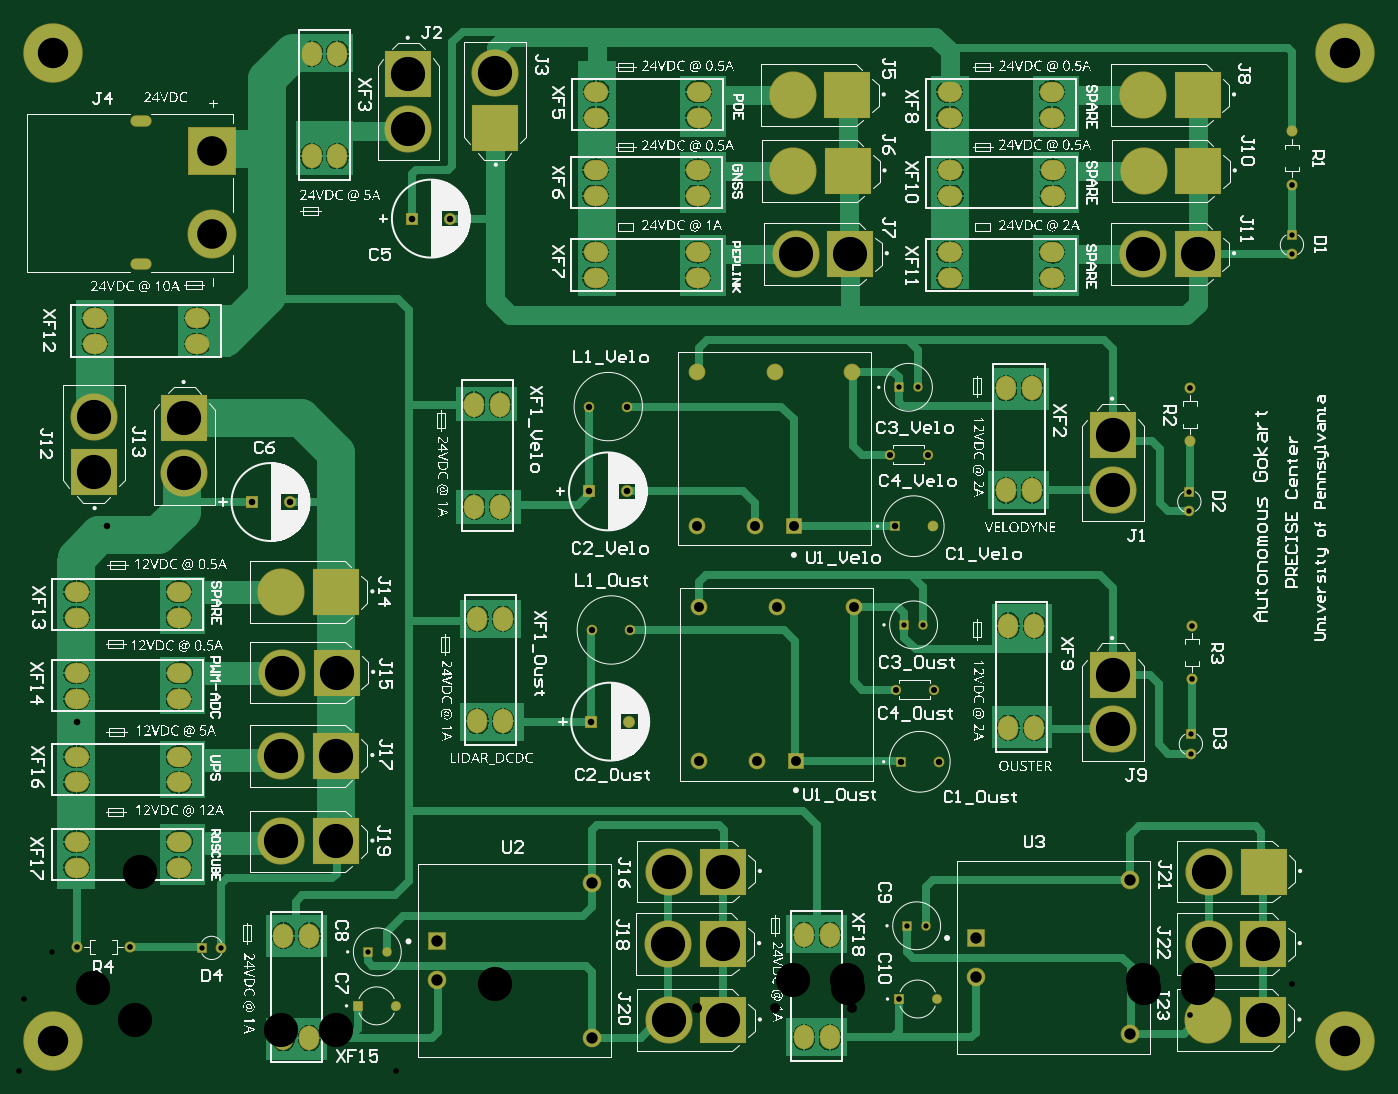
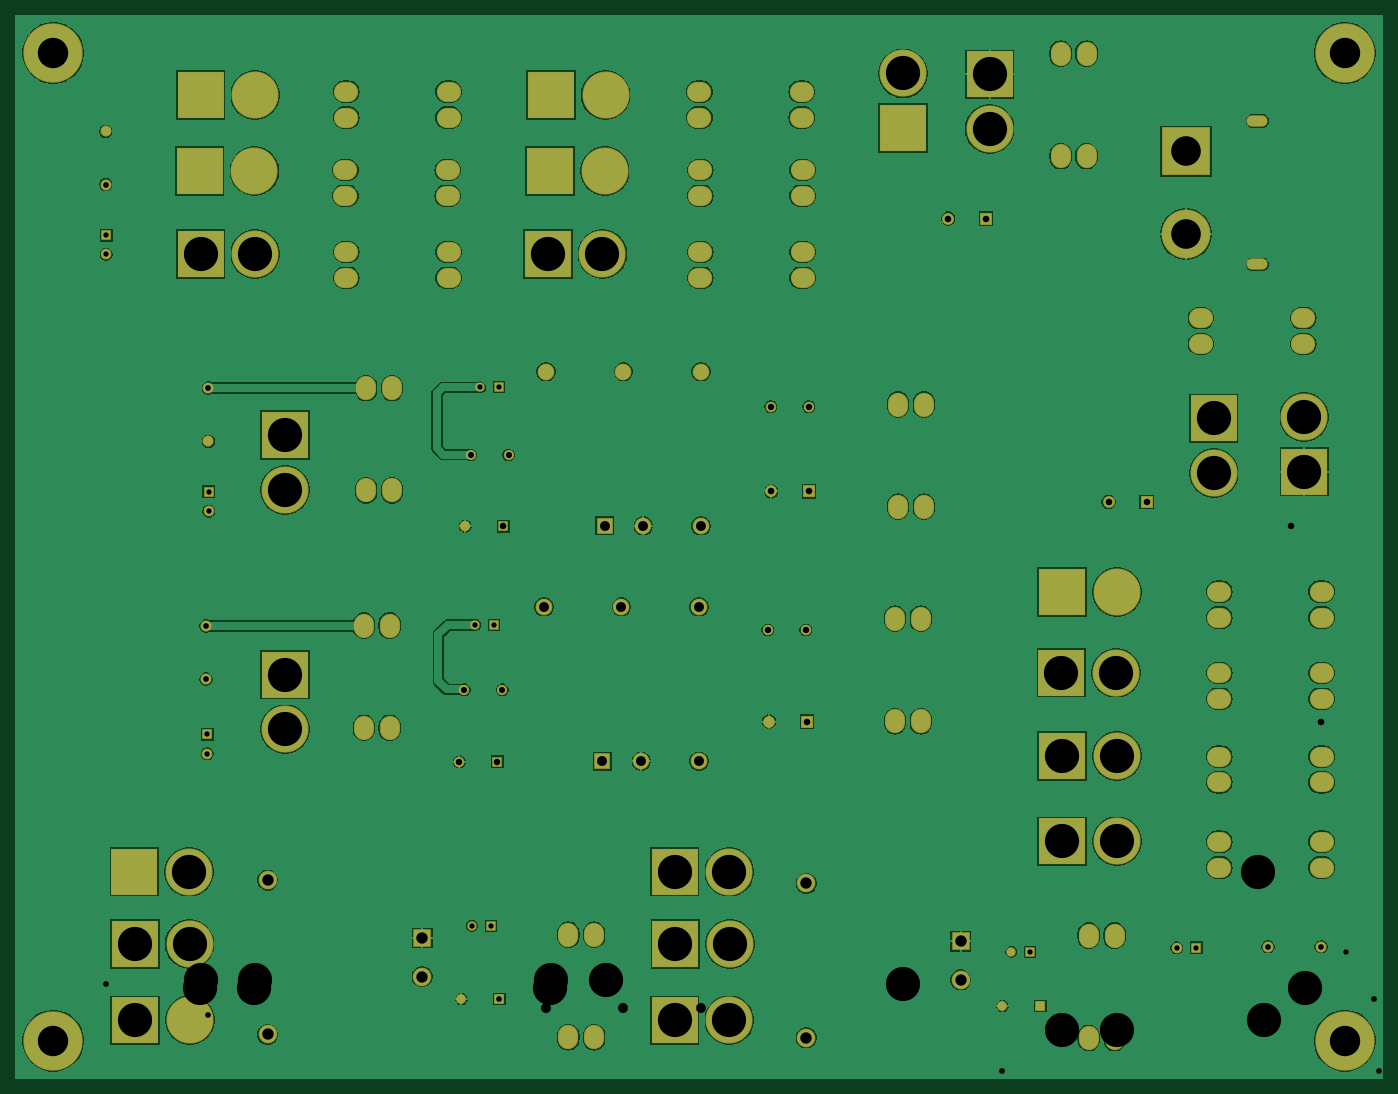
Circuit board: 10 layer files. Board 180.0 x 140.0 mm.
- drill: PDU_Main-RoundHoles.TXT (1958 bytes)
- drill: PDU_Main-SlotHoles.TXT (3369 bytes)
- bottom_copper: PDU_Main.GBL (107536 bytes)
- bottom_silk: PDU_Main.GBO (284 bytes)
- paste: PDU_Main.GBP (282 bytes)
- bottom_mask: PDU_Main.GBS (5598 bytes)
- top_copper: PDU_Main.GTL (84562 bytes)
- top_silk: PDU_Main.GTO (497636 bytes)
- paste: PDU_Main.GTP (286 bytes)
- top_mask: PDU_Main.GTS (5597 bytes)

=== drill: PDU_Main-RoundHoles.TXT ===
M48
;Layer_Color=9474304
;FILE_FORMAT=2:5
INCH,LZ
;TYPE=PLATED
T2F00S00C0.02756
T3F00S00C0.02953
T4F00S00C0.03150
T5F00S00C0.03307
T6F00S00C0.03346
T7F00S00C0.03400
T9F00S00C0.05118
T10F00S00C0.05906
T11F00S00C0.15354
T12F00S00C0.15748
T13F00S00C0.17717
%
T02
X0609171Y0168462
Y0178462
X0471966Y0079262
X0462124
X019252Y0065748
X0182677
X0106735Y0067833
X0096734
X0460549Y0235168
X0470392
X0467717Y0358268
X0457874
X0608384Y0304053
Y0294053
X0661533Y0427124
Y0437124
T03
X01774Y003777
X0197085
X0457715Y0041313
X04774
X0609724Y0207031
X0059504Y0068385
X0031945
X0609724Y0234591
X0608542Y033026
Y0357819
X0661692Y0463331
Y049089
T04
X0456169Y0201587
X0475854
X0472704Y0323241
X0453019
T05
X0299004Y0232525
X0318689
X0317114Y0348273
X0297429
T06
X0458824Y0164244
X0478509
X047536Y0286291
X0455675
T07
X0298425Y0185039
X031811
X0142126Y0298819
X0122441
X0297244Y0304331
X0316929
X0225197Y0445669
X0205512
T09
X0384252Y0164567
X0404331
X0354331
Y0244488
X0353287Y0286449
Y036637
X0393445
X0433602
X0403287Y0286449
X0383209
X0394488Y0244488
X0434646
T10
X0218763Y0051194
X0298763Y0021194
X0497794Y0052939
X0577794Y0022939
Y0102939
X0497794Y0072939
X0298763Y0101194
X0218763Y0071194
T11
X0101969Y0437642
Y0480555
T12
X0019685Y0019685
X0688976
X0019685Y0531496
X0688976
T13
X0338583Y0030315
X0366929
X061811
X0646457
X0646654Y0069866
X0618307
X0618504Y0107268
X064685
X0568716Y0181102
Y0209449
X0366929Y0107268
X0338583
X0338189Y0069866
X0366535
X0166142Y0123016
X0137795
Y0167323
X0166142
X0166535Y0210417
X0138189
X0040732Y0314567
Y0342913
X0087614Y0342126
Y0313779
X0137795Y025215
X0166142
X0568716Y0305118
Y0333465
X0584252Y0427347
X0612598
X0612992Y047026
X0584646
X0584252Y050963
X0612598
X0431102
X0402756
X040315Y047026
X0431496
X0432677Y0427347
X0404331
X0248606Y049252
Y0520866
X0203756Y0520472
Y0492126
M30

=== drill: PDU_Main-SlotHoles.TXT ===
M48
;Layer_Color=9474304
;FILE_FORMAT=2:5
INCH,LZ
;TYPE=PLATED
T1F00S00C0.02362
T8F00S00C0.04724
%
G90
G05
T01
G00X0066929Y0421894
M15
G01X0062992
M16
G00X0066929Y0496303
M15
G01X0062992
M16
T08
G00X0138976Y0022303
M15
G01Y0019941
M16
G00X0152362Y0022303
M15
G01Y0019941
M16
G00X0408661Y0022697
M15
G01Y0020335
M16
G00X0422047Y0022697
M15
G01Y0020335
M16
G00X0527953Y0182933
M15
G01Y0180571
M16
G00X0514567Y0182933
M15
G01Y0180571
M16
G00X0422047Y0075728
M15
G01Y0073366
M16
G00X0408661Y0075728
M15
G01Y0073366
M16
G00X0252756Y0186476
M15
G01Y0184114
M16
G00X023937Y0186476
M15
G01Y0184114
M16
G00X0083602Y019685
M15
G01X0085965
M16
G00X0083602Y0210236
M15
G01X0085965
M16
G00X0083602Y0166929
M15
G01X0085965
M16
G00X0083602Y0153543
M15
G01X0085965
M16
G00X0083602Y0122835
M15
G01X0085965
M16
G00X0083602Y0109449
M15
G01X0085965
M16
G00X0138976Y0075335
M15
G01Y0072973
M16
G00X0152362Y0075335
M15
G01Y0072973
M16
G00X0030571Y0109449
M15
G01X0032933
M16
G00X0030571Y0122835
M15
G01X0032933
M16
G00X0030571Y0153543
M15
G01X0032933
M16
G00X0030571Y0166929
M15
G01X0032933
M16
G00X0030571Y019685
M15
G01X0032933
M16
G00X0030571Y0210236
M15
G01X0032933
M16
G00X0030571Y0238976
M15
G01X0032933
M16
G00X0030571Y0252362
M15
G01X0032933
M16
G00X0083602Y0252362
M15
G01X0085965
M16
G00X0083602Y0238976
M15
G01X0085965
M16
G00X023937Y0239508
M15
G01Y0237146
M16
G00X0252756Y0239508
M15
G01Y0237146
M16
G00X0251181Y02975
M15
G01Y0295138
M16
G00X0237795Y02975
M15
G01Y0295138
M16
G00X0237795Y0350532
M15
G01Y0348169
M16
G00X0251181Y0350532
M15
G01Y0348169
M16
G00X0513386Y0359055
M15
G01Y0356693
M16
G00X0513386Y0306024
M15
G01Y0303661
M16
G00X0514567Y0235965
M15
G01Y0233602
M16
G00X0527953Y0235965
M15
G01Y0233602
M16
G00X0526772Y0306024
M15
G01Y0303661
M16
G00X0526772Y0359055
M15
G01Y0356693
M16
G00X0535965Y0414961
M15
G01X0538327
M16
G00X0535965Y0428346
M15
G01X0538327
M16
G00X0536358Y045748
M15
G01X0538721
M16
G00X0536358Y0470866
M15
G01X0538721
M16
G00X0535965Y0498032
M15
G01X0538327
M16
G00X0535965Y0511417
M15
G01X0538327
M16
G00X0482933Y0511417
M15
G01X0485295
M16
G00X0482933Y0498032
M15
G01X0485295
M16
G00X0483327Y0470866
M15
G01X0485689
M16
G00X0483327Y045748
M15
G01X0485689
M16
G00X0482933Y0428346
M15
G01X0485295
M16
G00X0482933Y0414961
M15
G01X0485295
M16
G00X03525Y0414961
M15
G01X0354862
M16
G00X03525Y0428346
M15
G01X0354862
M16
G00X03525Y045748
M15
G01X0354862
M16
G00X03525Y0470866
M15
G01X0354862
M16
G00X0352894Y0498032
M15
G01X0355256
M16
G00X0352894Y0511417
M15
G01X0355256
M16
G00X0299862Y0511417
M15
G01X0302224
M16
G00X0299862Y0498032
M15
G01X0302224
M16
G00X0299468Y0470866
M15
G01X0301831
M16
G00X0299468Y045748
M15
G01X0301831
M16
G00X0299468Y0428346
M15
G01X0301831
M16
G00X0299468Y0414961
M15
G01X0301831
M16
G00X0166929Y0479252
M15
G01Y047689
M16
G00X0153543Y0479252
M15
G01Y047689
M16
G00X0095413Y0394094
M15
G01X0093051
M16
G00X0095413Y0380709
M15
G01X0093051
M16
G00X0042382Y0380709
M15
G01X004002
M16
G00X0042382Y0394094
M15
G01X004002
M16
G00X0153543Y0532283
M15
G01Y0529921
M16
G00X0166929Y0532283
M15
G01Y0529921
M16
M17
M30

=== bottom_copper: PDU_Main.GBL (107536 bytes, source omitted) ===
=== bottom_silk: PDU_Main.GBO ===
G04*
G04 #@! TF.GenerationSoftware,Altium Limited,Altium Designer,21.9.2 (33)*
G04*
G04 Layer_Color=32896*
%FSLAX25Y25*%
%MOIN*%
G70*
G04*
G04 #@! TF.SameCoordinates,B47FFC8E-61E7-446A-90B7-BF6068300CD5*
G04*
G04*
G04 #@! TF.FilePolarity,Positive*
G04*
G01*
G75*
M02*

=== paste: PDU_Main.GBP ===
G04*
G04 #@! TF.GenerationSoftware,Altium Limited,Altium Designer,21.9.2 (33)*
G04*
G04 Layer_Color=128*
%FSLAX25Y25*%
%MOIN*%
G70*
G04*
G04 #@! TF.SameCoordinates,B47FFC8E-61E7-446A-90B7-BF6068300CD5*
G04*
G04*
G04 #@! TF.FilePolarity,Positive*
G04*
G01*
G75*
M02*

=== bottom_mask: PDU_Main.GBS ===
G04*
G04 #@! TF.GenerationSoftware,Altium Limited,Altium Designer,21.9.2 (33)*
G04*
G04 Layer_Color=16711935*
%FSLAX25Y25*%
%MOIN*%
G70*
G04*
G04 #@! TF.SameCoordinates,B47FFC8E-61E7-446A-90B7-BF6068300CD5*
G04*
G04*
G04 #@! TF.FilePolarity,Negative*
G04*
G01*
G75*
%ADD16O,0.11036X0.05918*%
%ADD17C,0.25367*%
%ADD18R,0.25367X0.25367*%
%ADD19C,0.24422*%
%ADD20R,0.24422X0.24422*%
%ADD21C,0.05753*%
%ADD22C,0.06200*%
%ADD23R,0.06200X0.06200*%
%ADD24R,0.05556X0.05556*%
%ADD25C,0.05556*%
%ADD26O,0.10446X0.12611*%
%ADD27O,0.12611X0.10446*%
%ADD28C,0.05485*%
%ADD29R,0.09658X0.09658*%
%ADD30C,0.09658*%
%ADD31C,0.08674*%
%ADD32R,0.08674X0.08674*%
%ADD33C,0.05524*%
%ADD34R,0.05524X0.05524*%
%ADD35C,0.05328*%
%ADD36R,0.04934X0.04934*%
%ADD37C,0.04934*%
%ADD38C,0.05131*%
%ADD39R,0.05131X0.05131*%
%ADD40R,0.05556X0.05556*%
%ADD41R,0.24422X0.24422*%
%ADD42C,0.30800*%
D16*
X64961Y421894D02*
D03*
Y496303D02*
D03*
D17*
X101969Y437642D02*
D03*
D18*
Y480555D02*
D03*
D19*
X338583Y30315D02*
D03*
X568716Y305118D02*
D03*
X203756Y492126D02*
D03*
X248606Y520866D02*
D03*
X402756Y509630D02*
D03*
X403150Y470260D02*
D03*
X404331Y427347D02*
D03*
X584252Y509630D02*
D03*
X568716Y181102D02*
D03*
X584646Y470260D02*
D03*
X584252Y427347D02*
D03*
X40732Y342913D02*
D03*
X87614Y313779D02*
D03*
X137795Y252150D02*
D03*
X138189Y210417D02*
D03*
X338583Y107268D02*
D03*
X137795Y167323D02*
D03*
X338189Y69866D02*
D03*
X137795Y123016D02*
D03*
X618504Y107268D02*
D03*
X618307Y69866D02*
D03*
X618110Y30315D02*
D03*
D20*
X366929D02*
D03*
X431102Y509630D02*
D03*
X431496Y470260D02*
D03*
X432677Y427347D02*
D03*
X612598Y509630D02*
D03*
X612992Y470260D02*
D03*
X612598Y427347D02*
D03*
X166142Y252150D02*
D03*
X166535Y210417D02*
D03*
X366929Y107268D02*
D03*
X166142Y167323D02*
D03*
X366535Y69866D02*
D03*
X166142Y123016D02*
D03*
X646850Y107268D02*
D03*
X646654Y69866D02*
D03*
X646457Y30315D02*
D03*
D21*
X59504Y68385D02*
D03*
X31945D02*
D03*
X661692Y463331D02*
D03*
Y490890D02*
D03*
X608542Y357819D02*
D03*
Y330260D02*
D03*
X609724Y234591D02*
D03*
Y207031D02*
D03*
D22*
X142126Y298819D02*
D03*
X318110Y185039D02*
D03*
X316929Y304331D02*
D03*
X225197Y445669D02*
D03*
D23*
X122441Y298819D02*
D03*
X298425Y185039D02*
D03*
X297244Y304331D02*
D03*
X205512Y445669D02*
D03*
D24*
X96734Y67833D02*
D03*
D25*
X106735D02*
D03*
X661533Y427124D02*
D03*
X608384Y294053D02*
D03*
X609171Y168462D02*
D03*
D26*
X152362Y74154D02*
D03*
Y21122D02*
D03*
X138976Y74154D02*
D03*
Y21122D02*
D03*
X239370Y185295D02*
D03*
Y238327D02*
D03*
X252756Y185295D02*
D03*
Y238327D02*
D03*
X251181Y349350D02*
D03*
Y296319D02*
D03*
X237795Y349350D02*
D03*
Y296319D02*
D03*
X526772Y357874D02*
D03*
Y304842D02*
D03*
X513386Y357874D02*
D03*
Y304842D02*
D03*
X166929Y531102D02*
D03*
Y478071D02*
D03*
X153543Y531102D02*
D03*
Y478071D02*
D03*
X514567Y181752D02*
D03*
Y234784D02*
D03*
X527953Y181752D02*
D03*
Y234784D02*
D03*
X408661Y21516D02*
D03*
Y74547D02*
D03*
X422047Y21516D02*
D03*
Y74547D02*
D03*
D27*
X537146Y498032D02*
D03*
X484114D02*
D03*
X537146Y511417D02*
D03*
X484114D02*
D03*
X354075Y498032D02*
D03*
X301043D02*
D03*
X354075Y511417D02*
D03*
X301043D02*
D03*
X300650Y428346D02*
D03*
X353681D02*
D03*
X300650Y414961D02*
D03*
X353681D02*
D03*
X484508Y470866D02*
D03*
X537539D02*
D03*
X484508Y457480D02*
D03*
X537539D02*
D03*
X484114Y428346D02*
D03*
X537146D02*
D03*
X484114Y414961D02*
D03*
X537146D02*
D03*
X41201Y394094D02*
D03*
X94232D02*
D03*
X41201Y380709D02*
D03*
X94232D02*
D03*
X84784Y238976D02*
D03*
X31752D02*
D03*
X84784Y252362D02*
D03*
X31752D02*
D03*
X84784Y196850D02*
D03*
X31752D02*
D03*
X84784Y210236D02*
D03*
X31752D02*
D03*
X84784Y153543D02*
D03*
X31752D02*
D03*
X84784Y166929D02*
D03*
X31752D02*
D03*
X84784Y109449D02*
D03*
X31752D02*
D03*
X84784Y122835D02*
D03*
X31752D02*
D03*
X353681Y457480D02*
D03*
X300650D02*
D03*
X353681Y470866D02*
D03*
X300650D02*
D03*
D28*
X317114Y348273D02*
D03*
X297429D02*
D03*
X318689Y232525D02*
D03*
X299004D02*
D03*
D29*
X218763Y71194D02*
D03*
X497794Y72939D02*
D03*
D30*
X218763Y51194D02*
D03*
X298763Y21194D02*
D03*
Y101194D02*
D03*
X577794Y102939D02*
D03*
Y22939D02*
D03*
X497794Y52939D02*
D03*
D31*
X353287Y286449D02*
D03*
Y366370D02*
D03*
X393445D02*
D03*
X433602D02*
D03*
X383209Y286449D02*
D03*
X384252Y164567D02*
D03*
X434646Y244488D02*
D03*
X394488D02*
D03*
X354331D02*
D03*
Y164567D02*
D03*
D32*
X403287Y286449D02*
D03*
X404331Y164567D02*
D03*
D33*
X475360Y286291D02*
D03*
X478509Y164244D02*
D03*
D34*
X455675Y286291D02*
D03*
X458824Y164244D02*
D03*
D35*
X472704Y323241D02*
D03*
X453019D02*
D03*
X456169Y201587D02*
D03*
X475854D02*
D03*
D36*
X462124Y79262D02*
D03*
X460549Y235168D02*
D03*
X457874Y358268D02*
D03*
X182677Y65748D02*
D03*
D37*
X471966Y79262D02*
D03*
X470392Y235168D02*
D03*
X467717Y358268D02*
D03*
X192520Y65748D02*
D03*
D38*
X477400Y41313D02*
D03*
X197085Y37770D02*
D03*
D39*
X457715Y41313D02*
D03*
X177400Y37770D02*
D03*
D40*
X661533Y437124D02*
D03*
X608384Y304053D02*
D03*
X609171Y178462D02*
D03*
D41*
X568716Y333465D02*
D03*
X203756Y520472D02*
D03*
X248606Y492520D02*
D03*
X568716Y209449D02*
D03*
X40732Y314567D02*
D03*
X87614Y342126D02*
D03*
D42*
X19685Y19685D02*
D03*
Y531496D02*
D03*
X688976Y19685D02*
D03*
Y531496D02*
D03*
M02*

=== top_copper: PDU_Main.GTL (84562 bytes, source omitted) ===
=== top_silk: PDU_Main.GTO (497636 bytes, source omitted) ===
=== paste: PDU_Main.GTP ===
G04*
G04 #@! TF.GenerationSoftware,Altium Limited,Altium Designer,21.9.2 (33)*
G04*
G04 Layer_Color=8421504*
%FSLAX25Y25*%
%MOIN*%
G70*
G04*
G04 #@! TF.SameCoordinates,B47FFC8E-61E7-446A-90B7-BF6068300CD5*
G04*
G04*
G04 #@! TF.FilePolarity,Positive*
G04*
G01*
G75*
M02*

=== top_mask: PDU_Main.GTS ===
G04*
G04 #@! TF.GenerationSoftware,Altium Limited,Altium Designer,21.9.2 (33)*
G04*
G04 Layer_Color=8388736*
%FSLAX25Y25*%
%MOIN*%
G70*
G04*
G04 #@! TF.SameCoordinates,B47FFC8E-61E7-446A-90B7-BF6068300CD5*
G04*
G04*
G04 #@! TF.FilePolarity,Negative*
G04*
G01*
G75*
%ADD16O,0.11036X0.05918*%
%ADD17C,0.25367*%
%ADD18R,0.25367X0.25367*%
%ADD19C,0.24422*%
%ADD20R,0.24422X0.24422*%
%ADD21C,0.05753*%
%ADD22C,0.06200*%
%ADD23R,0.06200X0.06200*%
%ADD24R,0.05556X0.05556*%
%ADD25C,0.05556*%
%ADD26O,0.10446X0.12611*%
%ADD27O,0.12611X0.10446*%
%ADD28C,0.05485*%
%ADD29R,0.09658X0.09658*%
%ADD30C,0.09658*%
%ADD31C,0.08674*%
%ADD32R,0.08674X0.08674*%
%ADD33C,0.05524*%
%ADD34R,0.05524X0.05524*%
%ADD35C,0.05328*%
%ADD36R,0.04934X0.04934*%
%ADD37C,0.04934*%
%ADD38C,0.05131*%
%ADD39R,0.05131X0.05131*%
%ADD40R,0.05556X0.05556*%
%ADD41R,0.24422X0.24422*%
%ADD42C,0.30800*%
D16*
X64961Y421894D02*
D03*
Y496303D02*
D03*
D17*
X101969Y437642D02*
D03*
D18*
Y480555D02*
D03*
D19*
X338583Y30315D02*
D03*
X568716Y305118D02*
D03*
X203756Y492126D02*
D03*
X248606Y520866D02*
D03*
X402756Y509630D02*
D03*
X403150Y470260D02*
D03*
X404331Y427347D02*
D03*
X584252Y509630D02*
D03*
X568716Y181102D02*
D03*
X584646Y470260D02*
D03*
X584252Y427347D02*
D03*
X40732Y342913D02*
D03*
X87614Y313779D02*
D03*
X137795Y252150D02*
D03*
X138189Y210417D02*
D03*
X338583Y107268D02*
D03*
X137795Y167323D02*
D03*
X338189Y69866D02*
D03*
X137795Y123016D02*
D03*
X618504Y107268D02*
D03*
X618307Y69866D02*
D03*
X618110Y30315D02*
D03*
D20*
X366929D02*
D03*
X431102Y509630D02*
D03*
X431496Y470260D02*
D03*
X432677Y427347D02*
D03*
X612598Y509630D02*
D03*
X612992Y470260D02*
D03*
X612598Y427347D02*
D03*
X166142Y252150D02*
D03*
X166535Y210417D02*
D03*
X366929Y107268D02*
D03*
X166142Y167323D02*
D03*
X366535Y69866D02*
D03*
X166142Y123016D02*
D03*
X646850Y107268D02*
D03*
X646654Y69866D02*
D03*
X646457Y30315D02*
D03*
D21*
X59504Y68385D02*
D03*
X31945D02*
D03*
X661692Y463331D02*
D03*
Y490890D02*
D03*
X608542Y357819D02*
D03*
Y330260D02*
D03*
X609724Y234591D02*
D03*
Y207031D02*
D03*
D22*
X142126Y298819D02*
D03*
X318110Y185039D02*
D03*
X316929Y304331D02*
D03*
X225197Y445669D02*
D03*
D23*
X122441Y298819D02*
D03*
X298425Y185039D02*
D03*
X297244Y304331D02*
D03*
X205512Y445669D02*
D03*
D24*
X96734Y67833D02*
D03*
D25*
X106735D02*
D03*
X661533Y427124D02*
D03*
X608384Y294053D02*
D03*
X609171Y168462D02*
D03*
D26*
X152362Y74154D02*
D03*
Y21122D02*
D03*
X138976Y74154D02*
D03*
Y21122D02*
D03*
X239370Y185295D02*
D03*
Y238327D02*
D03*
X252756Y185295D02*
D03*
Y238327D02*
D03*
X251181Y349350D02*
D03*
Y296319D02*
D03*
X237795Y349350D02*
D03*
Y296319D02*
D03*
X526772Y357874D02*
D03*
Y304842D02*
D03*
X513386Y357874D02*
D03*
Y304842D02*
D03*
X166929Y531102D02*
D03*
Y478071D02*
D03*
X153543Y531102D02*
D03*
Y478071D02*
D03*
X514567Y181752D02*
D03*
Y234784D02*
D03*
X527953Y181752D02*
D03*
Y234784D02*
D03*
X408661Y21516D02*
D03*
Y74547D02*
D03*
X422047Y21516D02*
D03*
Y74547D02*
D03*
D27*
X537146Y498032D02*
D03*
X484114D02*
D03*
X537146Y511417D02*
D03*
X484114D02*
D03*
X354075Y498032D02*
D03*
X301043D02*
D03*
X354075Y511417D02*
D03*
X301043D02*
D03*
X300650Y428346D02*
D03*
X353681D02*
D03*
X300650Y414961D02*
D03*
X353681D02*
D03*
X484508Y470866D02*
D03*
X537539D02*
D03*
X484508Y457480D02*
D03*
X537539D02*
D03*
X484114Y428346D02*
D03*
X537146D02*
D03*
X484114Y414961D02*
D03*
X537146D02*
D03*
X41201Y394094D02*
D03*
X94232D02*
D03*
X41201Y380709D02*
D03*
X94232D02*
D03*
X84784Y238976D02*
D03*
X31752D02*
D03*
X84784Y252362D02*
D03*
X31752D02*
D03*
X84784Y196850D02*
D03*
X31752D02*
D03*
X84784Y210236D02*
D03*
X31752D02*
D03*
X84784Y153543D02*
D03*
X31752D02*
D03*
X84784Y166929D02*
D03*
X31752D02*
D03*
X84784Y109449D02*
D03*
X31752D02*
D03*
X84784Y122835D02*
D03*
X31752D02*
D03*
X353681Y457480D02*
D03*
X300650D02*
D03*
X353681Y470866D02*
D03*
X300650D02*
D03*
D28*
X317114Y348273D02*
D03*
X297429D02*
D03*
X318689Y232525D02*
D03*
X299004D02*
D03*
D29*
X218763Y71194D02*
D03*
X497794Y72939D02*
D03*
D30*
X218763Y51194D02*
D03*
X298763Y21194D02*
D03*
Y101194D02*
D03*
X577794Y102939D02*
D03*
Y22939D02*
D03*
X497794Y52939D02*
D03*
D31*
X353287Y286449D02*
D03*
Y366370D02*
D03*
X393445D02*
D03*
X433602D02*
D03*
X383209Y286449D02*
D03*
X384252Y164567D02*
D03*
X434646Y244488D02*
D03*
X394488D02*
D03*
X354331D02*
D03*
Y164567D02*
D03*
D32*
X403287Y286449D02*
D03*
X404331Y164567D02*
D03*
D33*
X475360Y286291D02*
D03*
X478509Y164244D02*
D03*
D34*
X455675Y286291D02*
D03*
X458824Y164244D02*
D03*
D35*
X472704Y323241D02*
D03*
X453019D02*
D03*
X456169Y201587D02*
D03*
X475854D02*
D03*
D36*
X462124Y79262D02*
D03*
X460549Y235168D02*
D03*
X457874Y358268D02*
D03*
X182677Y65748D02*
D03*
D37*
X471966Y79262D02*
D03*
X470392Y235168D02*
D03*
X467717Y358268D02*
D03*
X192520Y65748D02*
D03*
D38*
X477400Y41313D02*
D03*
X197085Y37770D02*
D03*
D39*
X457715Y41313D02*
D03*
X177400Y37770D02*
D03*
D40*
X661533Y437124D02*
D03*
X608384Y304053D02*
D03*
X609171Y178462D02*
D03*
D41*
X568716Y333465D02*
D03*
X203756Y520472D02*
D03*
X248606Y492520D02*
D03*
X568716Y209449D02*
D03*
X40732Y314567D02*
D03*
X87614Y342126D02*
D03*
D42*
X19685Y19685D02*
D03*
Y531496D02*
D03*
X688976Y19685D02*
D03*
Y531496D02*
D03*
M02*

